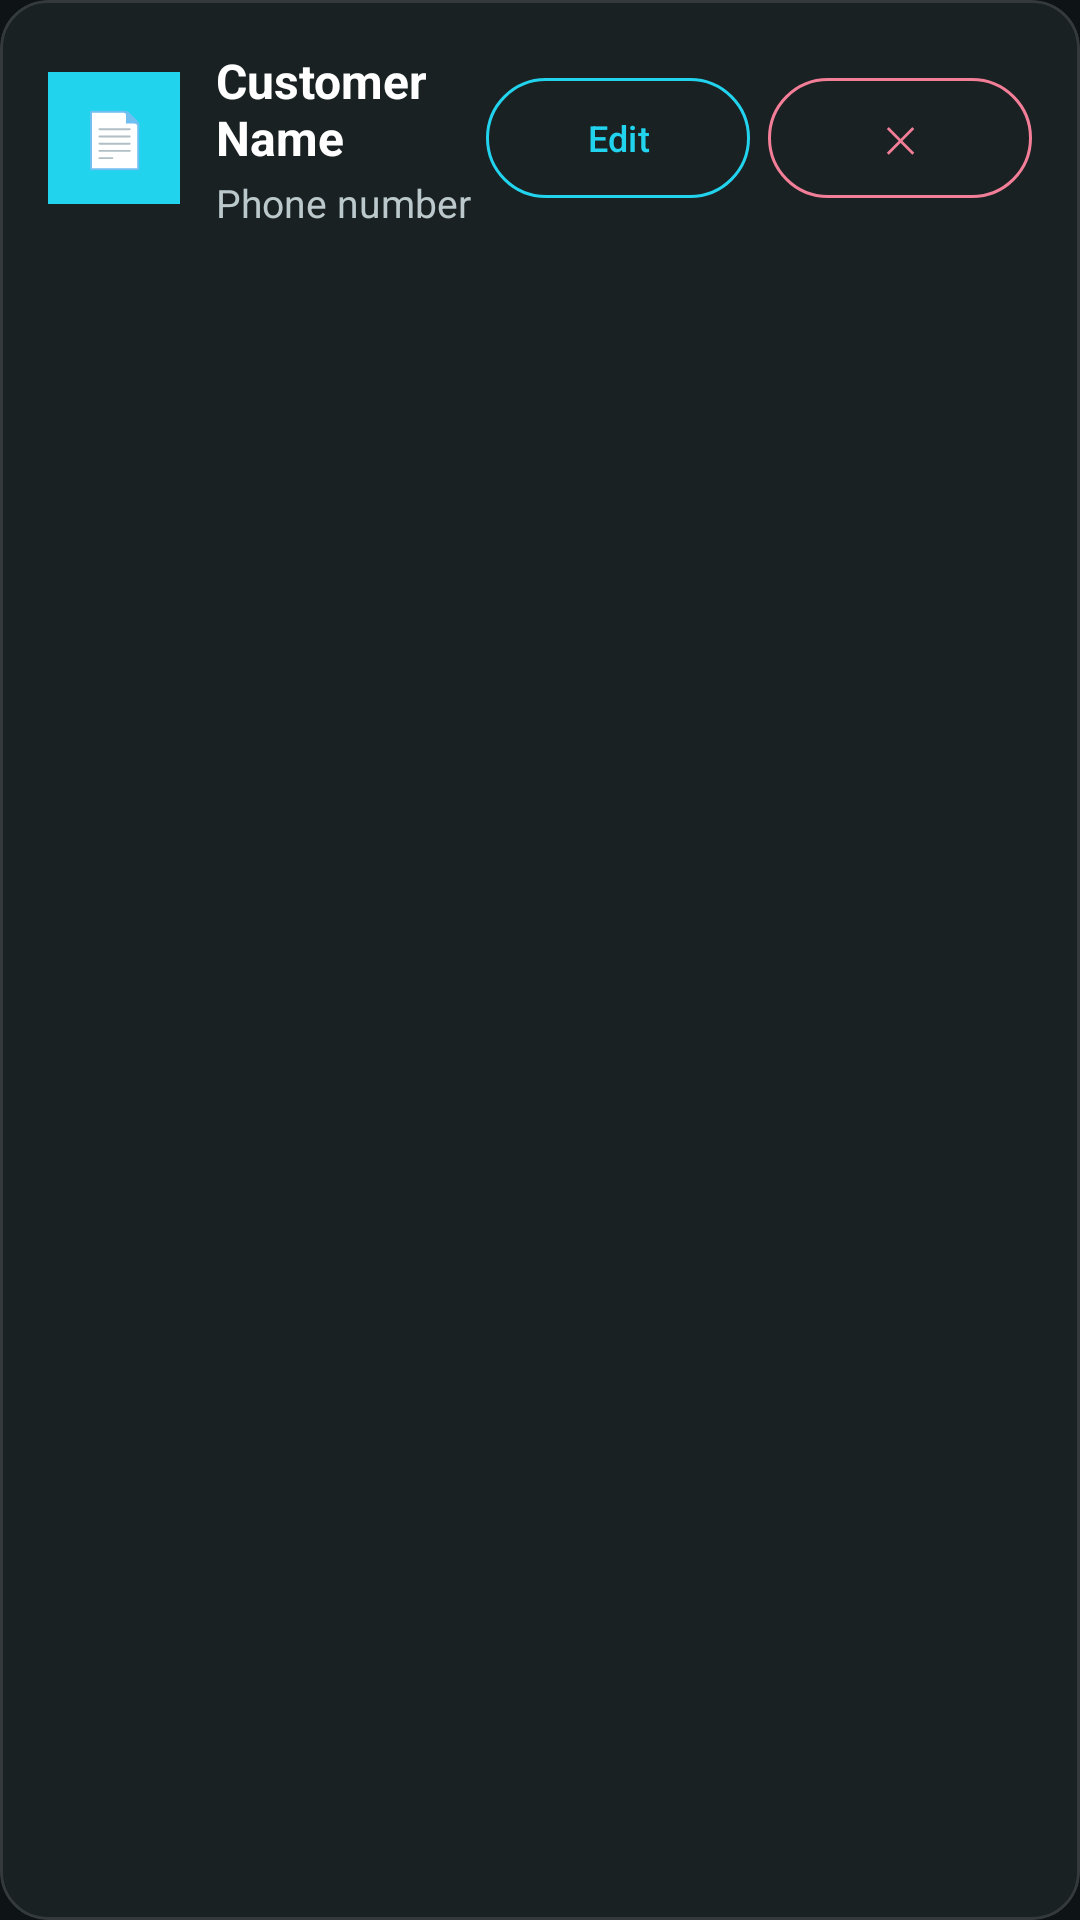

The Android layout XML behind this screen, and the referenced resources:
<!-- AndroidManifest.xml: application theme Theme.SaluMate -->
<!-- res/layout/customer_list_item.xml -->
<?xml version="1.0" encoding="utf-8"?>
<com.google.android.material.card.MaterialCardView xmlns:android="http://schemas.android.com/apk/res/android"
    xmlns:app="http://schemas.android.com/apk/res-auto"
    android:layout_width="match_parent"
    android:layout_height="wrap_content"
    android:layout_marginVertical="6dp"
    android:layout_marginHorizontal="4dp"
    app:cardBackgroundColor="@color/background_card"
    app:cardCornerRadius="16dp"
    app:cardElevation="0dp"
    app:strokeWidth="1dp"
    app:strokeColor="@color/divider">

    <LinearLayout
        android:layout_width="match_parent"
        android:layout_height="wrap_content"
        android:orientation="vertical"
        android:padding="16dp">

        
        <LinearLayout
            android:layout_width="match_parent"
            android:layout_height="wrap_content"
            android:orientation="horizontal"
            android:gravity="center_vertical">

            
            <TextView
                android:layout_width="44dp"
                android:layout_height="44dp"
                android:id="@+id/customerAvatar"
                android:gravity="center"
                android:textColor="@color/white"
                android:textSize="18sp"
                android:textStyle="bold"
                android:background="@color/primary"
                android:text="📄" />

            <LinearLayout
                android:layout_width="0dp"
                android:layout_height="wrap_content"
                android:layout_weight="1"
                android:orientation="vertical"
                android:layout_marginStart="12dp">

                <TextView
                    android:id="@+id/textCustomerName"
                    android:layout_width="wrap_content"
                    android:layout_height="wrap_content"
                    android:text="Customer Name"
                    android:textColor="@color/text_primary"
                    android:textSize="16sp"
                    android:textStyle="bold" />

                <TextView
                    android:id="@+id/textCustomerPhone"
                    android:layout_width="wrap_content"
                    android:layout_height="wrap_content"
                    android:layout_marginTop="2dp"
                    android:text="Phone number"
                    android:textColor="@color/text_secondary"
                    android:textSize="13sp" />
            </LinearLayout>

            <com.google.android.material.button.MaterialButton
                android:id="@+id/btnEdit"
                style="@style/Widget.Material3.Button.OutlinedButton"
                android:layout_width="wrap_content"
                android:layout_height="wrap_content"
                android:layout_marginEnd="6dp"
                android:text="Edit"
                android:textSize="12sp"
                android:textColor="@color/primary"
                app:strokeColor="@color/primary" />

            <com.google.android.material.button.MaterialButton
                android:id="@+id/btnDelete"
                style="@style/Widget.Material3.Button.OutlinedButton"
                android:layout_width="wrap_content"
                android:layout_height="wrap_content"
                android:text="✕"
                android:textSize="12sp"
                android:textColor="@color/delete"
                app:strokeColor="@color/delete" />
        </LinearLayout>

    </LinearLayout>

</com.google.android.material.card.MaterialCardView>
<!-- resources referenced by this layout -->
<resources>
  <color name="background_card">#1A2123</color>
  <color name="delete">#F37E98</color>
  <color name="divider">#343A3C</color>
  <color name="primary">#22D3EE</color>
  <color name="text_primary">#FFFFFF</color>
  <color name="text_secondary">#BBC9CD</color>
  <color name="white">#FFFFFFFF</color>
  <style name="Theme.SaluMate" parent="Base.Theme.SaluMate" />
  <style name="Base.Theme.SaluMate" parent="Theme.Material3.Dark.NoActionBar">
          <item name="colorPrimary">@color/primary</item>
          <item name="colorOnPrimary">@color/white</item>
          <item name="colorSecondary">@color/secondary</item>
          <item name="colorOnSecondary">@color/black</item>
          <item name="colorTertiary">@color/tertiary</item>
          <item name="colorSurface">@color/background_card</item>
          <item name="colorOnSurface">@color/text_primary</item>
          <item name="colorSurfaceVariant">@color/surface_elevated</item>
          <item name="android:colorBackground">@color/background_dark</item>
          <item name="android:statusBarColor">@color/background_dark</item>
          <item name="android:navigationBarColor">@color/background_dark</item>
          <item name="android:windowLightStatusBar" tools:targetApi="23">false</item>
          <item name="android:windowFullscreen">true</item>
  
          
          <item name="android:editTextColor">@color/text_primary</item>
          <item name="android:textColor">@color/text_primary</item>
          <item name="android:textColorPrimary">@color/text_primary</item>
          <item name="android:textColorSecondary">@color/text_secondary</item>
          <item name="android:textColorHint">@color/text_secondary</item>
  
          
          <item name="textInputStyle">@style/SaluMate.TextInputLayout</item>
      </style>
  <color name="secondary">#FBBF24</color>
  <color name="black">#FF000000</color>
  <color name="tertiary">#82EFE0</color>
  <color name="surface_elevated">#2F3638</color>
  <color name="background_dark">#0E1416</color>
  <style name="SaluMate.TextInputLayout" parent="Widget.Material3.TextInputLayout.OutlinedBox">
          <item name="boxBackgroundColor">@color/background_card</item>
          <item name="boxStrokeColor">@color/primary</item>
          <item name="hintTextColor">@color/primary_light</item>
          <item name="android:textColorHint">@color/text_secondary</item>
          <item name="editTextColor">@color/text_primary</item>
      </style>
  <color name="primary_light">#A5F3FC</color>
</resources>
